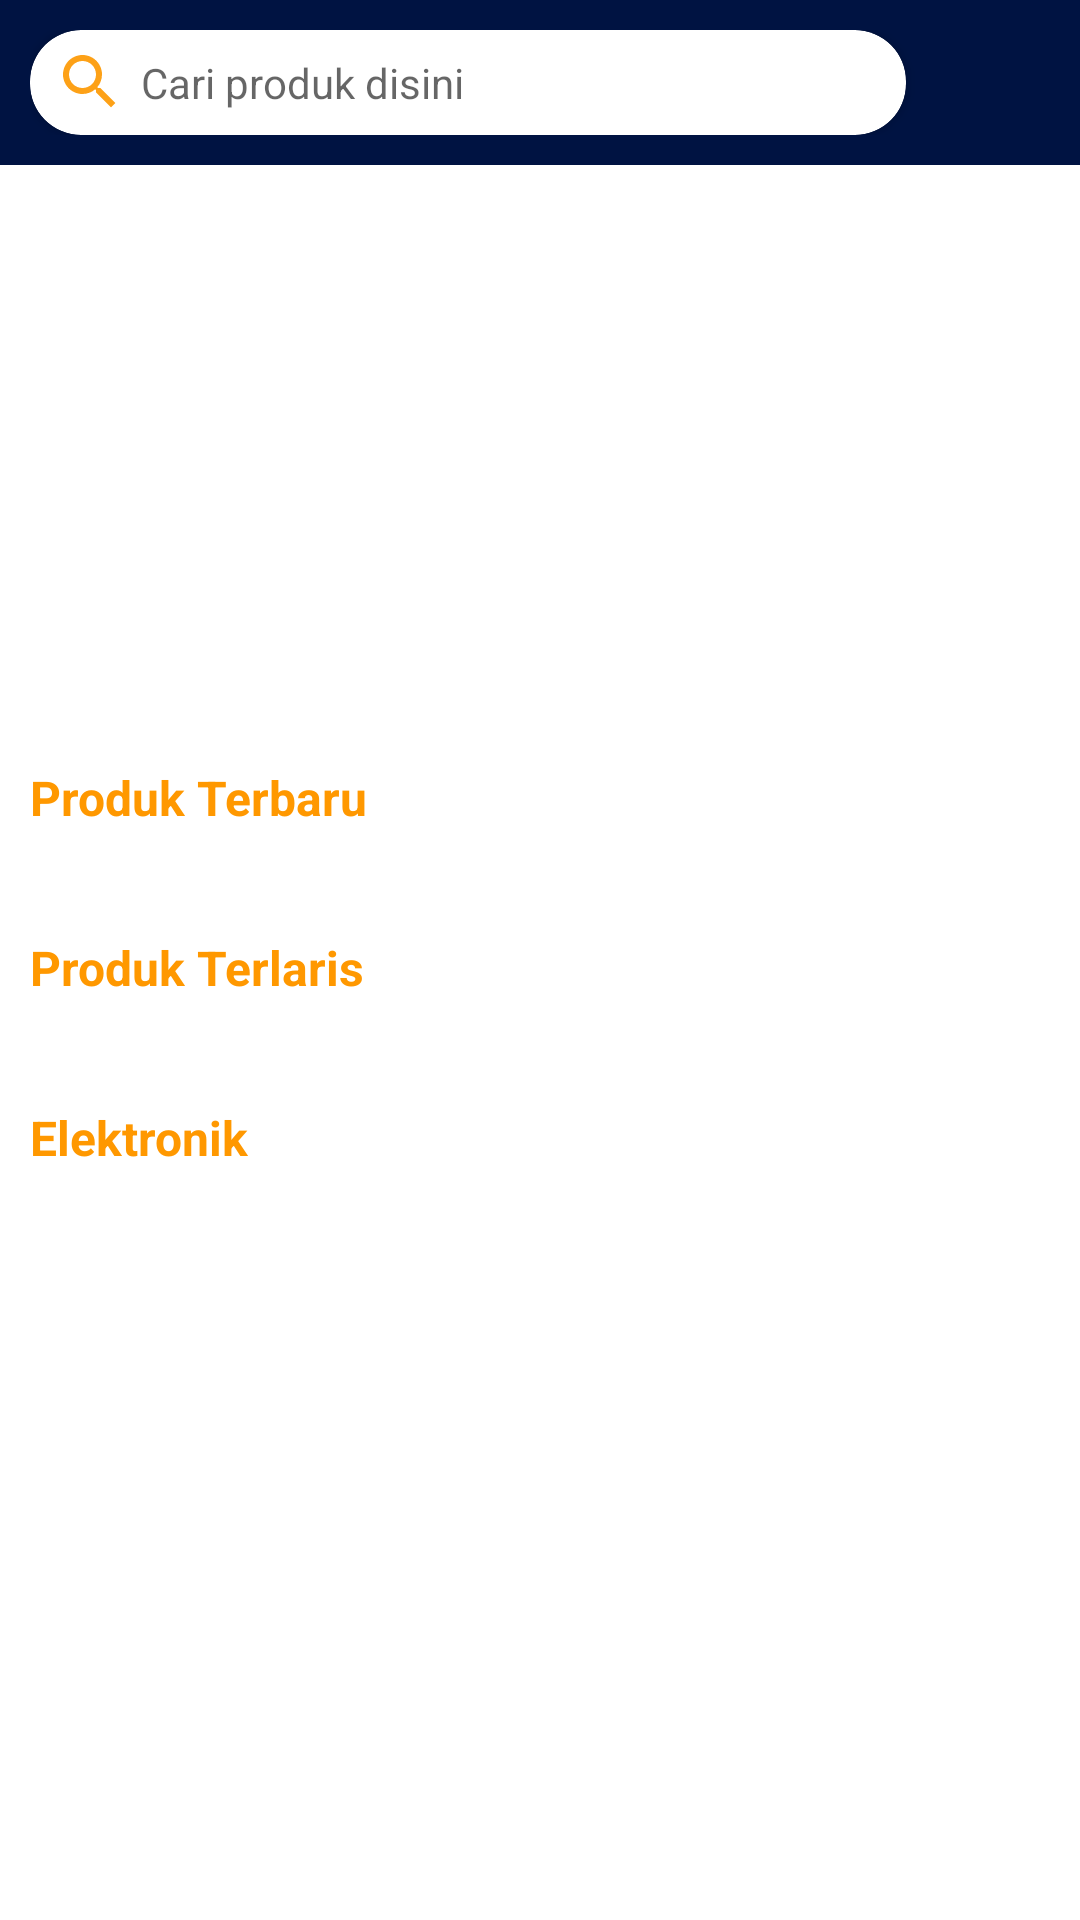

Produce the Android XML layout that renders to this screen, including the resource entries it uses.
<!-- AndroidManifest.xml: application theme Theme.TokoOnline -->
<!-- res/layout/fragment_home.xml -->
<?xml version="1.0" encoding="utf-8"?>
<LinearLayout xmlns:android="http://schemas.android.com/apk/res/android"
    xmlns:app="http://schemas.android.com/apk/res-auto"
    android:orientation="vertical"
    android:layout_width="match_parent"
    android:layout_height="match_parent">

    <RelativeLayout
        android:background="@color/colorPrimary"
        android:padding="10dp"
        android:orientation="horizontal"
        android:layout_width="match_parent"
        android:layout_height="wrap_content">

        <androidx.cardview.widget.CardView
            android:layout_marginRight="8dp"
            android:layout_toLeftOf="@+id/icn_chat"
            app:cardCornerRadius="17dp"
            android:layout_width="match_parent"
            android:layout_height="35dp">

            <LinearLayout
                android:gravity="center_vertical"
                android:orientation="horizontal"
                android:layout_width="match_parent"
                android:layout_height="match_parent">

                <ImageView
                    android:layout_marginLeft="8dp"
                    android:layout_width="wrap_content"
                    android:layout_height="wrap_content"
                    android:src="@drawable/ic_search_orange_24dp"/>

                <TextView
                    android:layout_marginLeft="5dp"
                    android:layout_width="match_parent"
                    android:layout_height="wrap_content"
                    android:hint="Cari produk disini"/>

            </LinearLayout>

        </androidx.cardview.widget.CardView>

        <ImageView
            android:layout_centerVertical="true"
            android:id="@+id/icn_chat"
            android:layout_alignParentRight="true"
            android:layout_marginLeft="10dp"
            android:layout_width="30dp"
            android:layout_height="30dp"
            android:src="@drawable/ic_baseline_chat_24"/>

    </RelativeLayout>

    <androidx.core.widget.NestedScrollView
        android:layout_width="match_parent"
        android:layout_height="match_parent">

        <LinearLayout
            android:layout_marginBottom="15dp"
            android:orientation="vertical"
            android:layout_width="match_parent"
            android:layout_height="match_parent">

            <androidx.viewpager.widget.ViewPager
                android:id="@+id/vp_slider"
                android:layout_width="match_parent"
                android:layout_height="190dp"/>

            <LinearLayout
                android:background="@color/white"
                android:orientation="vertical"
                android:layout_width="match_parent"
                android:layout_height="wrap_content">

                <TextView
                    android:textSize="16dp"
                    android:textStyle="bold"
                    android:textColor="@color/orange"
                    android:layout_margin="10dp"
                    android:layout_width="wrap_content"
                    android:layout_height="wrap_content"
                    android:text="Produk Terbaru"/>

                <androidx.recyclerview.widget.RecyclerView
                    android:id="@+id/rv_produk"
                    android:layout_width="match_parent"
                    android:layout_height="wrap_content"/>

            </LinearLayout>

            <LinearLayout
                android:background="@color/white"
                android:orientation="vertical"
                android:layout_marginTop="15dp"
                android:layout_width="match_parent"
                android:layout_height="wrap_content">

                <TextView
                    android:textSize="16dp"
                    android:textStyle="bold"
                    android:textColor="@color/orange"
                    android:layout_margin="10dp"
                    android:layout_width="wrap_content"
                    android:layout_height="wrap_content"
                    android:text="Produk Terlaris"/>

                <androidx.recyclerview.widget.RecyclerView
                    android:id="@+id/rv_produkTerlasir"
                    android:layout_width="match_parent"
                    android:layout_height="wrap_content"/>

            </LinearLayout>

            <LinearLayout
                android:background="@color/white"
                android:orientation="vertical"
                android:layout_marginTop="15dp"
                android:layout_width="match_parent"
                android:layout_height="wrap_content">

                <TextView
                    android:textSize="16dp"
                    android:textStyle="bold"
                    android:textColor="@color/orange"
                    android:layout_margin="10dp"
                    android:layout_width="wrap_content"
                    android:layout_height="wrap_content"
                    android:text="Elektronik"/>

                <androidx.recyclerview.widget.RecyclerView
                    android:id="@+id/rv_elektronik"
                    android:layout_width="match_parent"
                    android:layout_height="wrap_content"/>

            </LinearLayout>

        </LinearLayout>

    </androidx.core.widget.NestedScrollView>

</LinearLayout>
<!-- resources referenced by this layout -->
<resources>
  <color name="colorPrimary">#001342</color>
  <color name="orange">#FF9800</color>
  <color name="white">#FFFFFFFF</color>
  <!-- drawable ic_search_orange_24dp (drawable) -->
  <vector android:height="24dp" android:tint="#FDA117"
      android:viewportHeight="24" android:viewportWidth="24"
      android:width="24dp" xmlns:android="http://schemas.android.com/apk/res/android">
      <path android:fillColor="@android:color/white" android:pathData="M15.5,14h-0.79l-0.28,-0.27C15.41,12.59 16,11.11 16,9.5 16,5.91 13.09,3 9.5,3S3,5.91 3,9.5 5.91,16 9.5,16c1.61,0 3.09,-0.59 4.23,-1.57l0.27,0.28v0.79l5,4.99L20.49,19l-4.99,-5zM9.5,14C7.01,14 5,11.99 5,9.5S7.01,5 9.5,5 14,7.01 14,9.5 11.99,14 9.5,14z"/>
  </vector>
  <style name="Theme.TokoOnline" parent="Theme.MaterialComponents.DayNight.NoActionBar">
          
          <item name="colorPrimary">@color/colorPrimary</item>
          <item name="colorPrimaryVariant">@color/colorPrimaryDark</item>
          <item name="colorOnPrimary">@color/colorAccent</item>
          
          <item name="colorSecondary">@color/teal_200</item>
          <item name="colorSecondaryVariant">@color/teal_700</item>
          <item name="colorOnSecondary">@color/black</item>
          
          <item name="android:statusBarColor" tools:targetApi="l">?attr/colorPrimaryVariant</item>
          
      </style>
  <color name="colorPrimaryDark">#001342</color>
  <color name="colorAccent">#001342</color>
  <color name="teal_200">#FF03DAC5</color>
  <color name="teal_700">#FF018786</color>
  <color name="black">#FF000000</color>
</resources>
